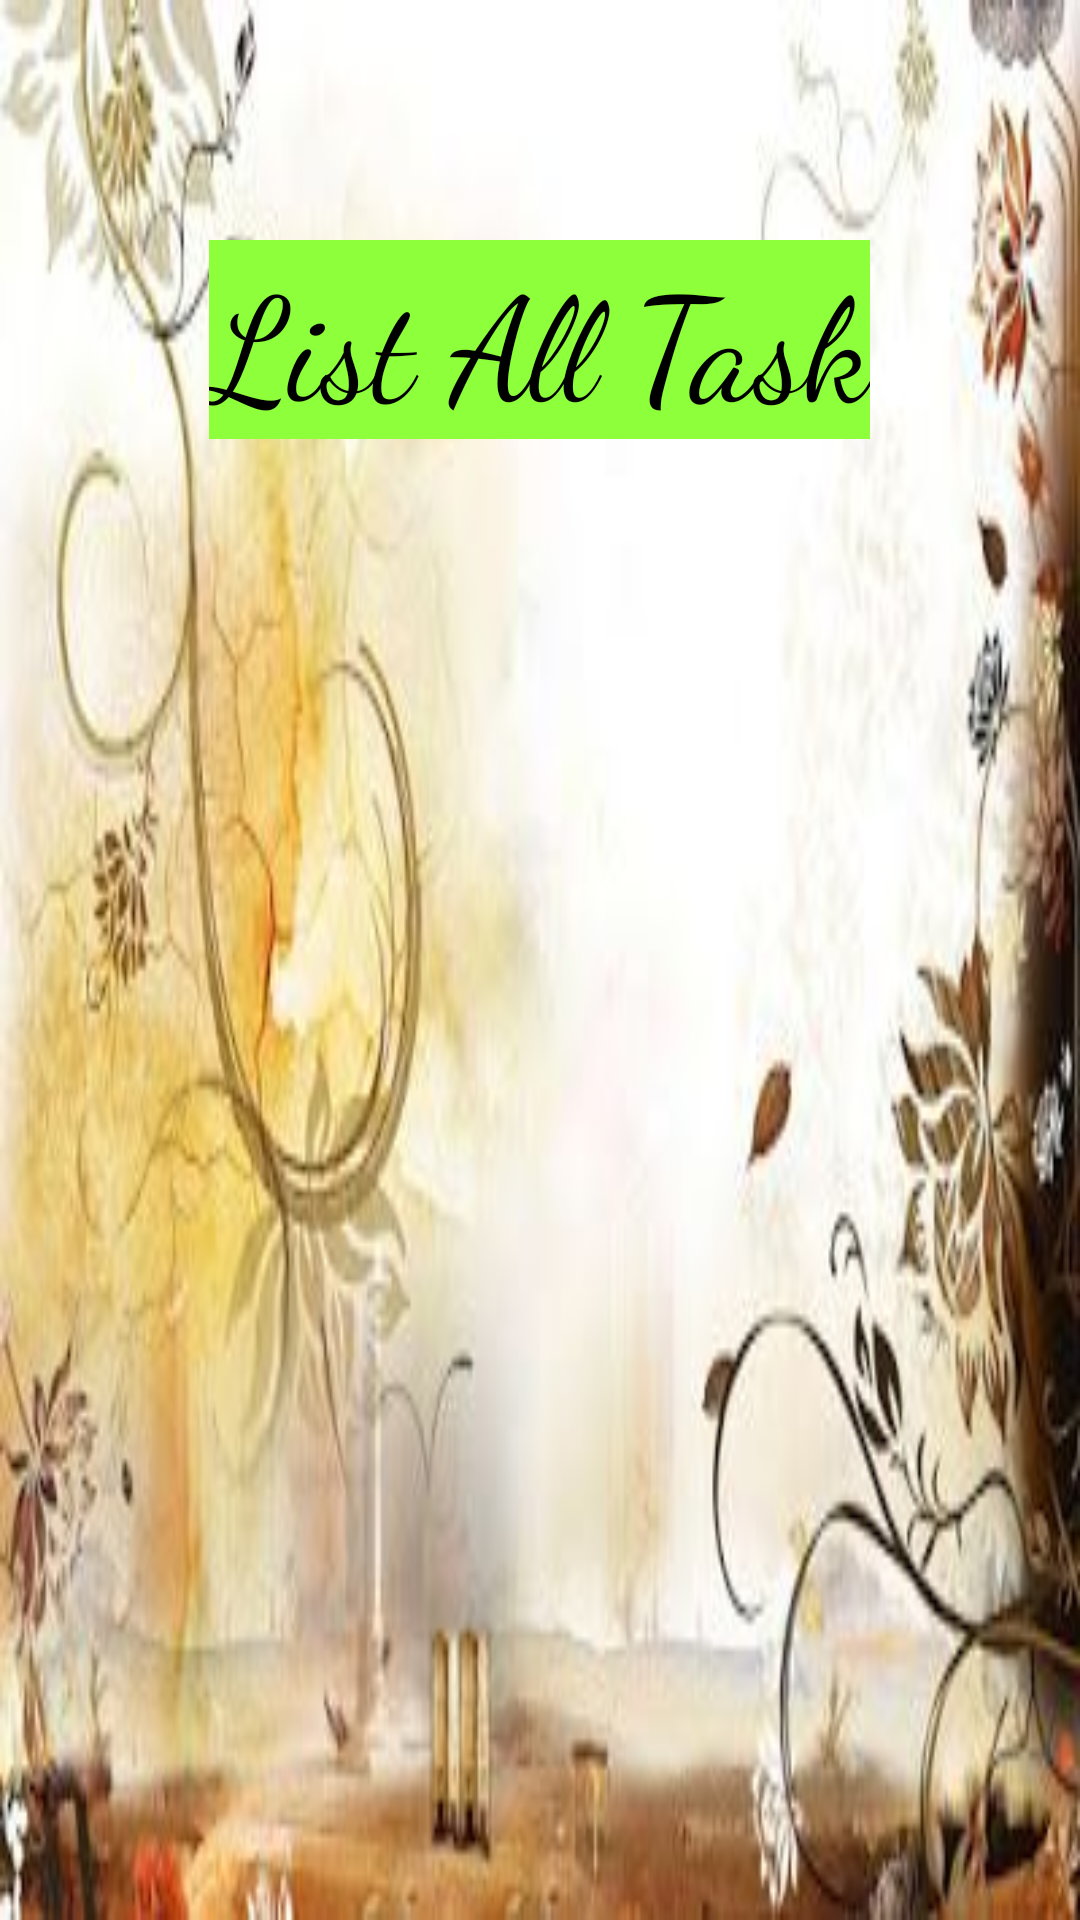

Android layout source for this screen:
<!-- AndroidManifest.xml: application theme Theme.COFFE -->
<!-- res/layout/activity_list_all_task.xml -->
<?xml version="1.0" encoding="utf-8"?>
<androidx.appcompat.widget.LinearLayoutCompat xmlns:android="http://schemas.android.com/apk/res/android"
    xmlns:app="http://schemas.android.com/apk/res-auto"
    xmlns:tools="http://schemas.android.com/tools"
    android:layout_width="match_parent"
    android:layout_height="match_parent"
    android:background="@drawable/ibraheem2"
    android:orientation="vertical"
    android:padding="40dp"
    tools:context=".ListAllTask">

    <TextView
        android:id="@+id/textView"
        android:layout_width="wrap_content"
        android:layout_height="wrap_content"
        android:layout_gravity="center"
        android:layout_marginTop="40dp"
        android:background="#8DFF3B"
        android:fontFamily="cursive"
        android:shadowColor="#1D2785"
        android:text="List All Task"
        android:textColor="@color/black"
        android:textSize="48sp" />


    <ListView
        android:id="@+id/listView"
        android:layout_width="match_parent"
        android:layout_height="match_parent"
        android:layout_gravity="right|left"
        android:layout_marginTop="40dp" />
</androidx.appcompat.widget.LinearLayoutCompat>
<!-- resources referenced by this layout -->
<resources>
  <!-- drawable ibraheem2: png bitmap (drawable, 20043 bytes) -->
  <style name="Theme.COFFE" parent="Base.Theme.COFFE">
          
          <item name="android:navigationBarColor">@android:color/transparent</item>
          <item name="android:statusBarColor">@android:color/transparent</item>
          <item name="android:windowLightStatusBar">?attr/isLightTheme</item>
      </style>
  <!-- not gathered from this repository: default colours our renderer supplied (Android Studio template values) -->
  <color name="black">#FF000000</color>
</resources>
